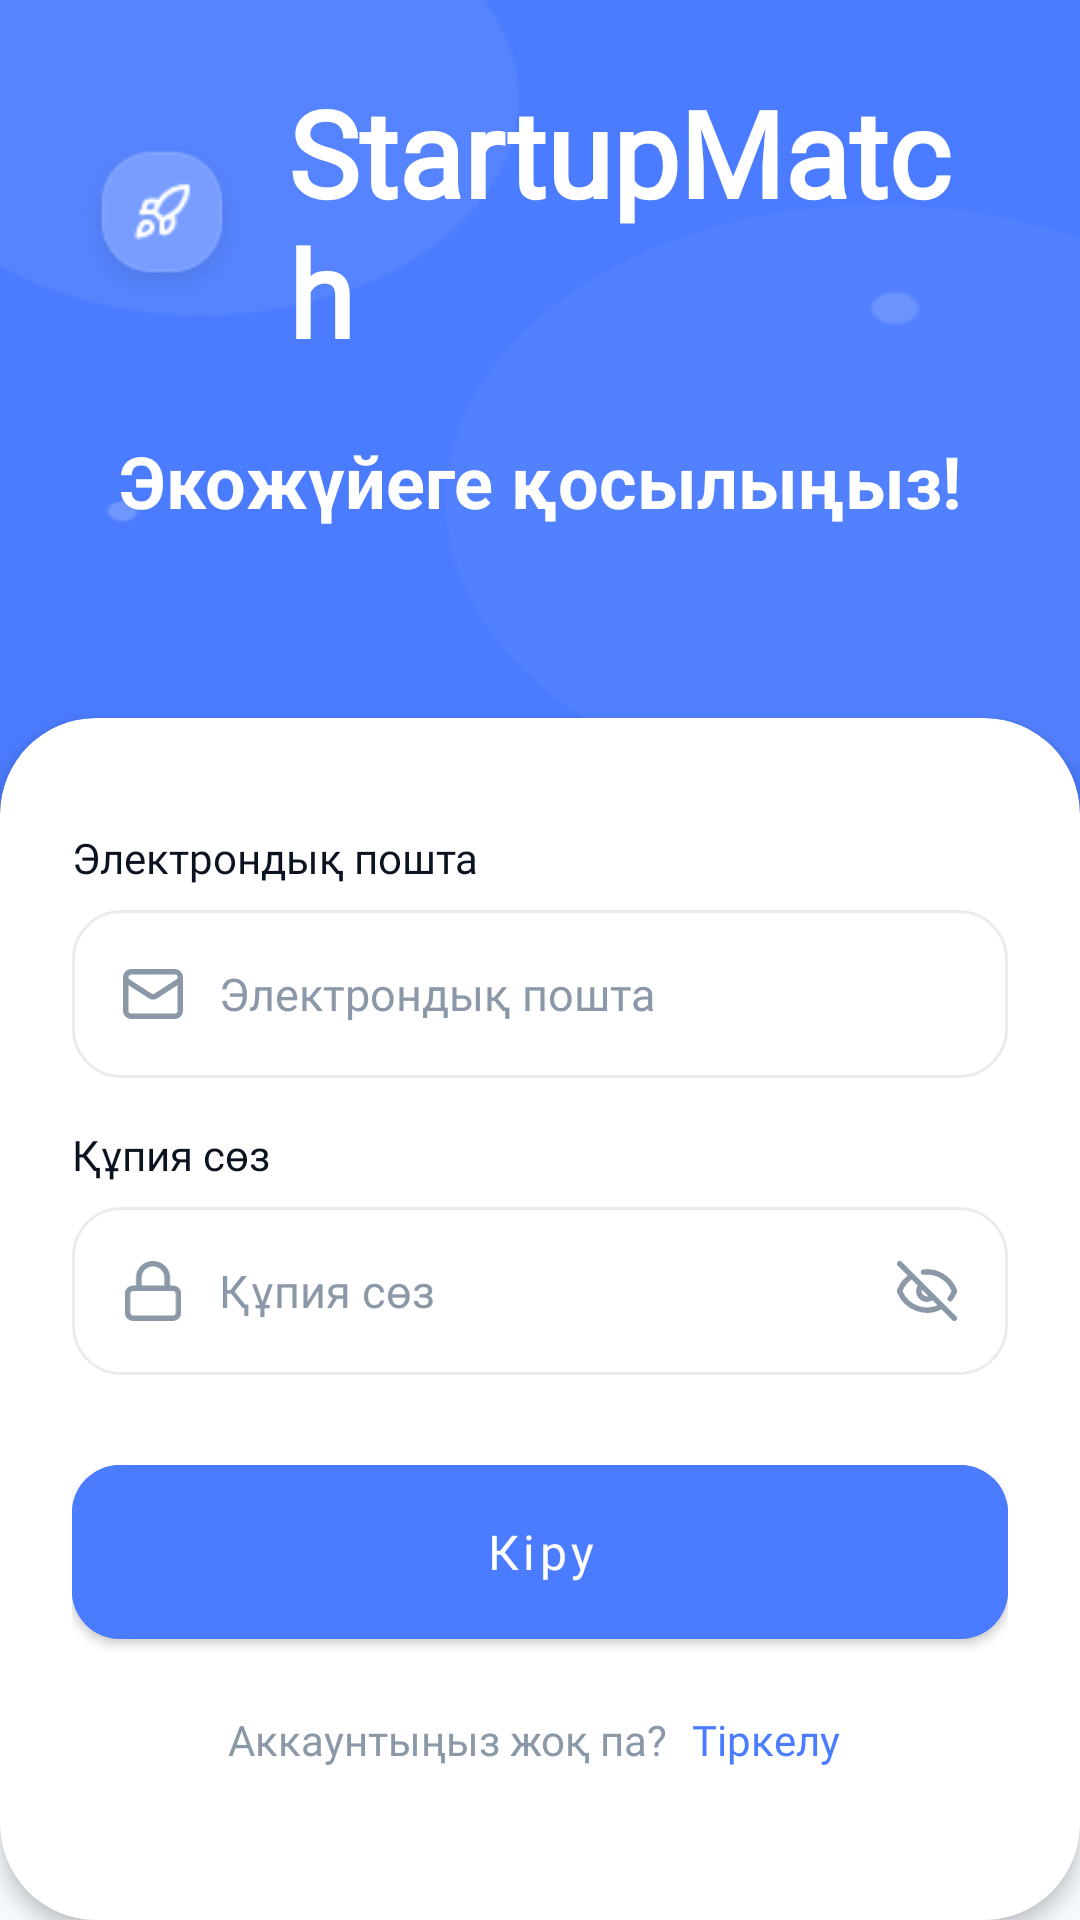

The Android layout XML behind this screen, and the referenced resources:
<!-- AndroidManifest.xml: application theme Theme.StartupMatch -->
<!-- res/layout/activity_login.xml -->
<?xml version="1.0" encoding="utf-8"?>
<androidx.constraintlayout.widget.ConstraintLayout xmlns:android="http://schemas.android.com/apk/res/android"
    xmlns:app="http://schemas.android.com/apk/res-auto"
    xmlns:tools="http://schemas.android.com/tools"
    android:layout_width="match_parent"
    android:layout_height="match_parent"
    android:background="@color/role_page_bg"
    tools:context=".ui.authentication.LoginActivity">

    <LinearLayout
        android:id="@+id/topSection"
        android:layout_width="0dp"
        android:layout_height="279dp"
        android:background="@drawable/top_section"
        android:gravity="center_horizontal"
        android:orientation="vertical"
        android:paddingStart="24dp"
        android:paddingTop="24dp"
        android:paddingEnd="24dp"
        app:layout_constraintEnd_toEndOf="parent"
        app:layout_constraintStart_toStartOf="parent"
        app:layout_constraintTop_toTopOf="parent">

        <LinearLayout
            android:layout_width="wrap_content"
            android:layout_height="wrap_content"
            android:gravity="center_vertical"
            android:orientation="horizontal">

            <ImageView
                android:layout_width="60dp"
                android:layout_height="60dp"
                android:contentDescription="@string/app_name"
                android:src="@drawable/border_shadow" />

            <TextView
                android:layout_width="wrap_content"
                android:layout_height="wrap_content"
                android:layout_marginStart="12dp"
                android:text="@string/app_name"
                android:fontFamily="@font/inter_bold"
                android:textColor="@android:color/white"
                android:textSize="40sp"
                android:textStyle="bold" />
        </LinearLayout>

        <TextView
            android:layout_width="wrap_content"
            android:layout_height="wrap_content"
            android:layout_marginTop="20dp"
            android:text="@string/registration_header"
            android:textColor="@android:color/white"
            android:textSize="24sp"
            android:textStyle="bold" />
    </LinearLayout>

    <com.google.android.material.card.MaterialCardView
        android:id="@+id/bottomSheet"
        android:layout_width="0dp"
        android:layout_height="0dp"
        android:layout_marginTop="-40dp"
        app:cardBackgroundColor="@android:color/white"
        app:cardCornerRadius="32dp"
        app:cardElevation="4dp"
        app:layout_constraintBottom_toBottomOf="parent"
        app:layout_constraintEnd_toEndOf="parent"
        app:layout_constraintStart_toStartOf="parent"
        app:layout_constraintTop_toBottomOf="@id/topSection">

        <ScrollView
            android:layout_width="match_parent"
            android:layout_height="match_parent"
            android:fillViewport="true"
            android:scrollbars="none">

            <LinearLayout
                android:layout_width="match_parent"
                android:layout_height="wrap_content"
                android:orientation="vertical"
                android:paddingStart="24dp"
                android:paddingTop="12dp"
                android:paddingEnd="24dp"
                android:paddingBottom="24dp">

                <View
                    android:layout_width="48dp"
                    android:layout_height="5dp"
                    android:layout_gravity="center_horizontal"
                    android:background="@drawable/bg_role_drag_indicator" />

                <TextView
                    android:layout_width="match_parent"
                    android:layout_height="wrap_content"
                    android:layout_marginTop="20dp"
                    android:fontFamily="@font/inter_semibold"
                    android:text="@string/registration_email_label"
                    android:textColor="@color/onboarding_text_primary"
                    android:textSize="14sp" />

                <LinearLayout
                    android:layout_width="match_parent"
                    android:layout_height="56dp"
                    android:layout_marginTop="8dp"
                    android:background="@drawable/bg_auth_input"
                    android:gravity="center_vertical"
                    android:orientation="horizontal"
                    android:paddingStart="17dp"
                    android:paddingEnd="17dp">

                    <ImageView
                        android:layout_width="20dp"
                        android:layout_height="20dp"
                        android:contentDescription="@string/registration_email_label"
                        android:src="@drawable/reg_icon_email" />

                    <EditText
                        android:id="@+id/editEmail"
                        android:layout_width="0dp"
                        android:layout_height="wrap_content"
                        android:layout_marginStart="12dp"
                        android:layout_weight="1"
                        android:background="@android:color/transparent"
                        android:fontFamily="@font/inter_medium"
                        android:hint="@string/registration_email_hint"
                        android:inputType="textEmailAddress"
                        android:textColor="@color/onboarding_text_primary"
                        android:textColorHint="@color/onboarding_subtitle"
                        android:textSize="15sp" />
                </LinearLayout>

                <TextView
                    android:layout_width="match_parent"
                    android:layout_height="wrap_content"
                    android:layout_marginTop="16dp"
                    android:fontFamily="@font/inter_semibold"
                    android:text="@string/registration_password_label"
                    android:textColor="@color/onboarding_text_primary"
                    android:textSize="14sp" />

                <LinearLayout
                    android:layout_width="match_parent"
                    android:layout_height="56dp"
                    android:layout_marginTop="8dp"
                    android:background="@drawable/bg_auth_input"
                    android:gravity="center_vertical"
                    android:orientation="horizontal"
                    android:paddingStart="17dp"
                    android:paddingEnd="17dp">

                    <ImageView
                        android:layout_width="20dp"
                        android:layout_height="20dp"
                        android:contentDescription="@string/registration_password_label"
                        android:src="@drawable/reg_icon_lock" />

                    <EditText
                        android:id="@+id/editPassword"
                        android:layout_width="0dp"
                        android:layout_height="wrap_content"
                        android:layout_marginStart="12dp"
                        android:layout_weight="1"
                        android:background="@android:color/transparent"
                        android:fontFamily="@font/inter_medium"
                        android:hint="@string/registration_password_hint"
                        android:inputType="textPassword"
                        android:textColor="@color/onboarding_text_primary"
                        android:textColorHint="@color/onboarding_subtitle"
                        android:textSize="15sp" />

                    <ImageView
                        android:id="@+id/buttonTogglePassword"
                        android:layout_width="20dp"
                        android:layout_height="20dp"
                        android:background="?attr/selectableItemBackgroundBorderless"
                        android:clickable="true"
                        android:contentDescription="@string/login_toggle_password_visibility"
                        android:focusable="true"
                        android:src="@drawable/reg_icon_eye_off" />
                </LinearLayout>

                <com.google.android.material.button.MaterialButton
                    android:id="@+id/buttonLogin"
                    style="@style/Widget.MaterialComponents.Button"
                    android:layout_width="match_parent"
                    android:layout_height="70dp"
                    android:layout_marginTop="24dp"
                    android:backgroundTint="@color/onboarding_primary"
                    android:text="@string/login_button"
                    android:textAllCaps="false"
                    android:textColor="@android:color/white"
                    android:textSize="16sp"
                    app:cornerRadius="16dp"
                    app:fontFamily="@font/inter_semibold" />

                <LinearLayout
                    android:layout_width="match_parent"
                    android:layout_height="wrap_content"
                    android:layout_marginTop="14dp"
                    android:gravity="center"
                    android:orientation="horizontal">

                    <TextView
                        android:layout_width="wrap_content"
                        android:layout_height="wrap_content"
                        android:fontFamily="@font/inter_medium"
                        android:text="@string/login_no_account"
                        android:textColor="@color/onboarding_subtitle"
                        android:textSize="14sp" />

                    <TextView
                        android:id="@+id/textRegister"
                        android:layout_width="wrap_content"
                        android:layout_height="wrap_content"
                        android:layout_marginStart="4dp"
                        android:background="?attr/selectableItemBackground"
                        android:fontFamily="@font/inter_semibold"
                        android:padding="4dp"
                        android:text="@string/login_go_register"
                        android:textColor="@color/onboarding_primary"
                        android:textSize="14sp" />
                </LinearLayout>
            </LinearLayout>
        </ScrollView>
    </com.google.android.material.card.MaterialCardView>

</androidx.constraintlayout.widget.ConstraintLayout>
<!-- resources referenced by this layout -->
<resources>
  <color name="onboarding_primary">#FF4B7CFF</color>
  <color name="onboarding_subtitle">#FF8B98A8</color>
  <color name="onboarding_text_primary">#FF0B1220</color>
  <color name="role_page_bg">#FFF7FBFF</color>
  <!-- drawable bg_auth_input (drawable) -->
  <shape xmlns:android="http://schemas.android.com/apk/res/android"
      android:shape="rectangle">
      <solid android:color="@android:color/white" />
      <corners android:radius="16dp" />
      <stroke
          android:width="1dp"
          android:color="#14000000" />
  </shape>
  <!-- drawable reg_icon_email (drawable) -->
  <vector xmlns:android="http://schemas.android.com/apk/res/android"
      android:width="18dp"
      android:height="15dp"
      android:viewportWidth="18.3335"
      android:viewportHeight="15">
      <path
          android:fillColor="#00000000"
          android:pathData="M17.5001,3.3333L10.0076,8.1058C9.49,8.4064 8.851,8.4064 8.3334,8.1058L0.8334,3.3333"
          android:strokeColor="#8B98A8"
          android:strokeLineCap="round"
          android:strokeLineJoin="round"
          android:strokeWidth="1.66667" />
      <path
          android:fillColor="#00000000"
          android:pathData="M2.5001,0.8333H15.8334C16.7539,0.8333 17.5001,1.5795 17.5001,2.5V12.5C17.5001,13.4205 16.7539,14.1667 15.8334,14.1667H2.5001C1.5796,14.1667 0.8334,13.4205 0.8334,12.5V2.5C0.8334,1.5795 1.5796,0.8333 2.5001,0.8333V0.8333"
          android:strokeColor="#8B98A8"
          android:strokeLineCap="round"
          android:strokeLineJoin="round"
          android:strokeWidth="1.66667" />
  </vector>
  <string name="app_name">StartupMatch</string>
  <string name="login_button">Кіру</string>
  <string name="login_go_register">Тіркелу</string>
  <string name="login_no_account">Аккаунтыңыз жоқ па?</string>
  <string name="login_toggle_password_visibility">Құпия сөзді көрсету</string>
  <string name="registration_email_hint">Электрондық пошта</string>
  <string name="registration_email_label">Электрондық пошта</string>
  <string name="registration_header">Экожүйеге қосылыңыз!</string>
  <string name="registration_password_hint">Құпия сөз</string>
  <string name="registration_password_label">Құпия сөз</string>
  <style name="Theme.StartupMatch" parent="Theme.MaterialComponents.DayNight.NoActionBar">
          
          <item name="colorPrimary">@color/purple_500</item>
          <item name="colorPrimaryVariant">@color/purple_700</item>
          <item name="colorOnPrimary">@color/white</item>
          
          <item name="colorSecondary">@color/teal_200</item>
          <item name="colorSecondaryVariant">@color/teal_700</item>
          <item name="colorOnSecondary">@color/black</item>
          
          <item name="android:statusBarColor">?attr/colorPrimaryVariant</item>
          
      </style>
  <color name="purple_500">#FF4B7CFF</color>
  <color name="purple_700">#FF375FCC</color>
  <color name="white">#FFFFFFFF</color>
  <color name="teal_200">#FF03DAC5</color>
  <color name="teal_700">#FF018786</color>
  <color name="black">#FF000000</color>
</resources>
